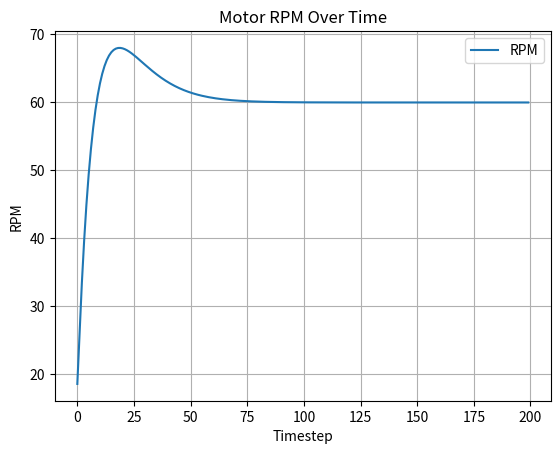

Reproduce this figure in Python.
import matplotlib.pyplot as plt

"""
    (kp) Proportional Term: Directily proportional to the current error.
        a higher value will lead to higher overshoot and more oscillation
    (ki) Integral Term: Helps eliminate steady-state error, which can persist
        even after the system has stabalized. Ki is multiplied by the cumulative sum
        of all past errors, so it grows over time.
    (kd) Derivative Term: Helps predict future behavior of error based on currect rate of change
"""


class PIDController:
    def __init__(self, setpoint, kp=1.0, ki=0.0, kd=0.0):
        self.setpoint = setpoint
        self.kp = kp  # Proportional term
        self.ki = ki  # Integral term
        self.kd = kd  # Derivative term
        self.prev_error = 0
        self.integral = 0

    def update(self, measured_value):
        error = self.setpoint - measured_value
        self.integral += error
        derivative = error - self.prev_error

        output = (self.kp * error) + (self.ki * self.integral) + (self.kd * derivative)

        self.prev_error = error
        return output


if __name__ == "__main__":
    setpoint_rpm = 60

    # PID constants
    kp = 0.2
    ki = 0.01
    kd = 0.1

    # Create controller
    pid = PIDController(setpoint_rpm, kp, ki, kd)

    # Simulate motor RPM readings
    current_rpm = 0  # Initial RPM
    time_step = 1  # Time step

    rpm_values = []  # List to store RPM values

    for _ in range(200):  # Simulate for 10 iterations
        # Update PID controller with current RPM and get control signal
        control_signal = pid.update(current_rpm)

        # Simulate motor response to control signal (adjust RPM)
        print("Control signal from PID update: ", control_signal)
        current_rpm += control_signal
        print("current rpm: ", current_rpm)

        rpm_values.append(current_rpm)  # Collect RPM value

    # Plot RPM values
    plt.plot(range(len(rpm_values)), rpm_values, label="RPM")
    plt.xlabel("Timestep")
    plt.ylabel("RPM")
    plt.title("Motor RPM Over Time")
    plt.legend()
    plt.grid(True)
    plt.show()
